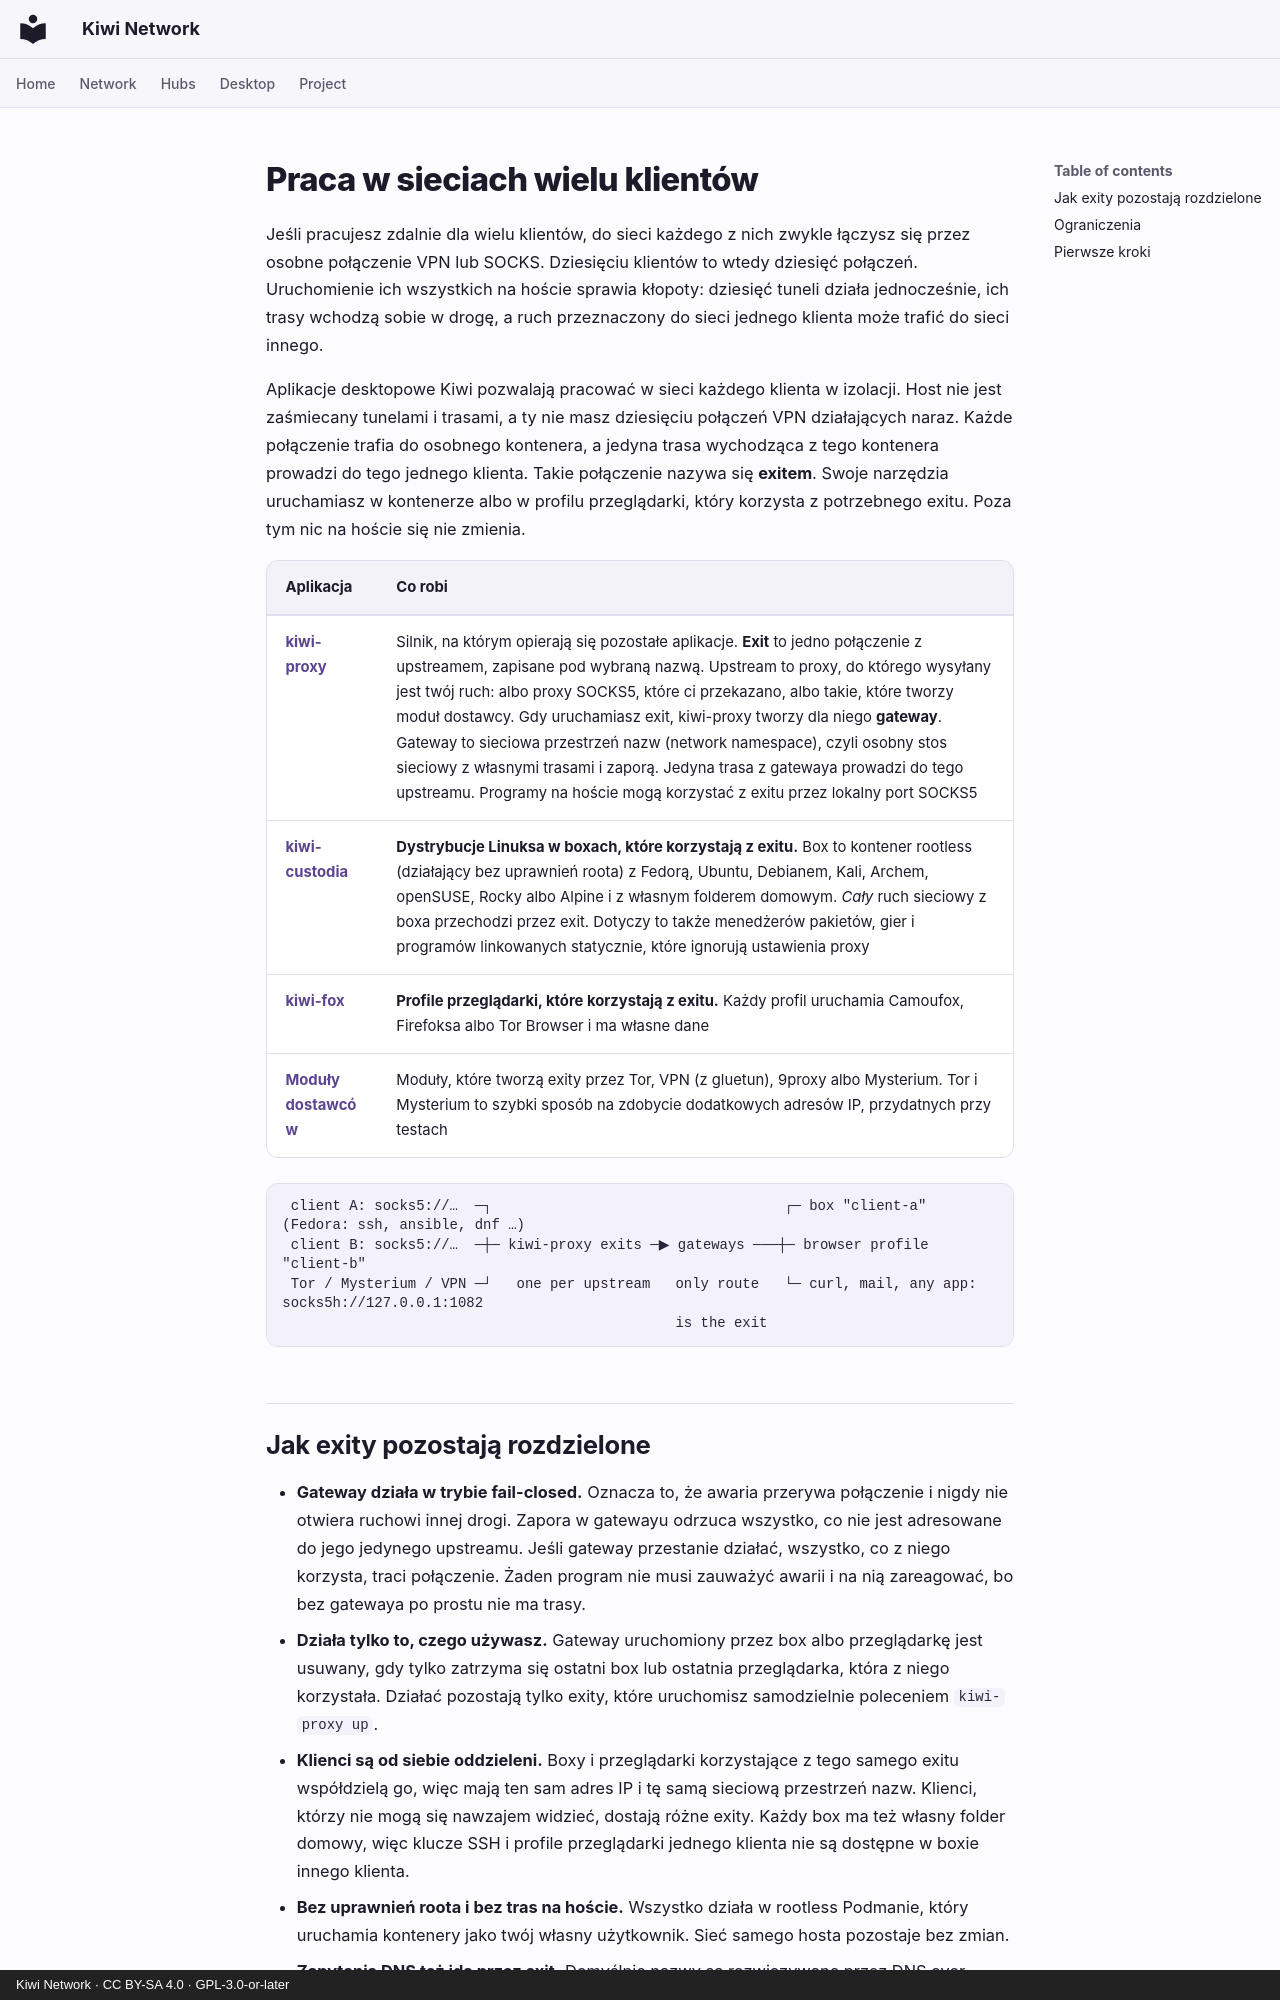

repository: derlocke-ng/kiwi-network · page: clients/index.pl/index.html · generator: mkdocs · copyright: Kiwi Network · CC BY-SA 4.0 · GPL-3.0-or-later

# Praca w sieciach wielu klientów

Jeśli pracujesz zdalnie dla wielu klientów, do sieci każdego z nich zwykle
łączysz się przez osobne połączenie VPN lub SOCKS. Dziesięciu klientów to
wtedy dziesięć połączeń. Uruchomienie ich wszystkich na hoście sprawia
kłopoty: dziesięć tuneli działa jednocześnie, ich trasy wchodzą sobie
w drogę, a ruch przeznaczony do sieci jednego klienta może trafić do sieci
innego.

Aplikacje desktopowe Kiwi pozwalają pracować w sieci każdego klienta
w izolacji. Host nie jest zaśmiecany tunelami i trasami, a ty nie masz
dziesięciu połączeń VPN działających naraz. Każde połączenie trafia do
osobnego kontenera, a jedyna trasa wychodząca z tego kontenera prowadzi do
tego jednego klienta. Takie połączenie nazywa się **exitem**. Swoje narzędzia
uruchamiasz w kontenerze albo w profilu przeglądarki, który korzysta
z potrzebnego exitu. Poza tym nic na hoście się nie zmienia.

| Aplikacja | Co robi |
|---|---|
| [**kiwi-proxy**](kiwi-proxy.md) | Silnik, na którym opierają się pozostałe aplikacje. **Exit** to jedno połączenie z upstreamem, zapisane pod wybraną nazwą. Upstream to proxy, do którego wysyłany jest twój ruch: albo proxy SOCKS5, które ci przekazano, albo takie, które tworzy moduł dostawcy. Gdy uruchamiasz exit, kiwi-proxy tworzy dla niego **gateway**. Gateway to sieciowa przestrzeń nazw (network namespace), czyli osobny stos sieciowy z własnymi trasami i zaporą. Jedyna trasa z gatewaya prowadzi do tego upstreamu. Programy na hoście mogą korzystać z exitu przez lokalny port SOCKS5 |
| [**kiwi-custodia**](kiwi-custodia.md) | **Dystrybucje Linuksa w boxach, które korzystają z exitu.** Box to kontener rootless (działający bez uprawnień roota) z Fedorą, Ubuntu, Debianem, Kali, Archem, openSUSE, Rocky albo Alpine i z własnym folderem domowym. *Cały* ruch sieciowy z boxa przechodzi przez exit. Dotyczy to także menedżerów pakietów, gier i programów linkowanych statycznie, które ignorują ustawienia proxy |
| [**kiwi-fox**](kiwi-fox.md) | **Profile przeglądarki, które korzystają z exitu.** Każdy profil uruchamia Camoufox, Firefoksa albo Tor Browser i ma własne dane |
| [**Moduły dostawców**](providers.md) | Moduły, które tworzą exity przez Tor, VPN (z gluetun), 9proxy albo Mysterium. Tor i Mysterium to szybki sposób na zdobycie dodatkowych adresów IP, przydatnych przy testach |

```
 client A: socks5://…  ─┐                                   ┌─ box "client-a" (Fedora: ssh, ansible, dnf …)
 client B: socks5://…  ─┼─ kiwi-proxy exits ─▶ gateways ───┼─ browser profile "client-b"
 Tor / Mysterium / VPN ─┘   one per upstream   only route   └─ curl, mail, any app: socks5h://127.0.0.1:1082
                                               is the exit
```
